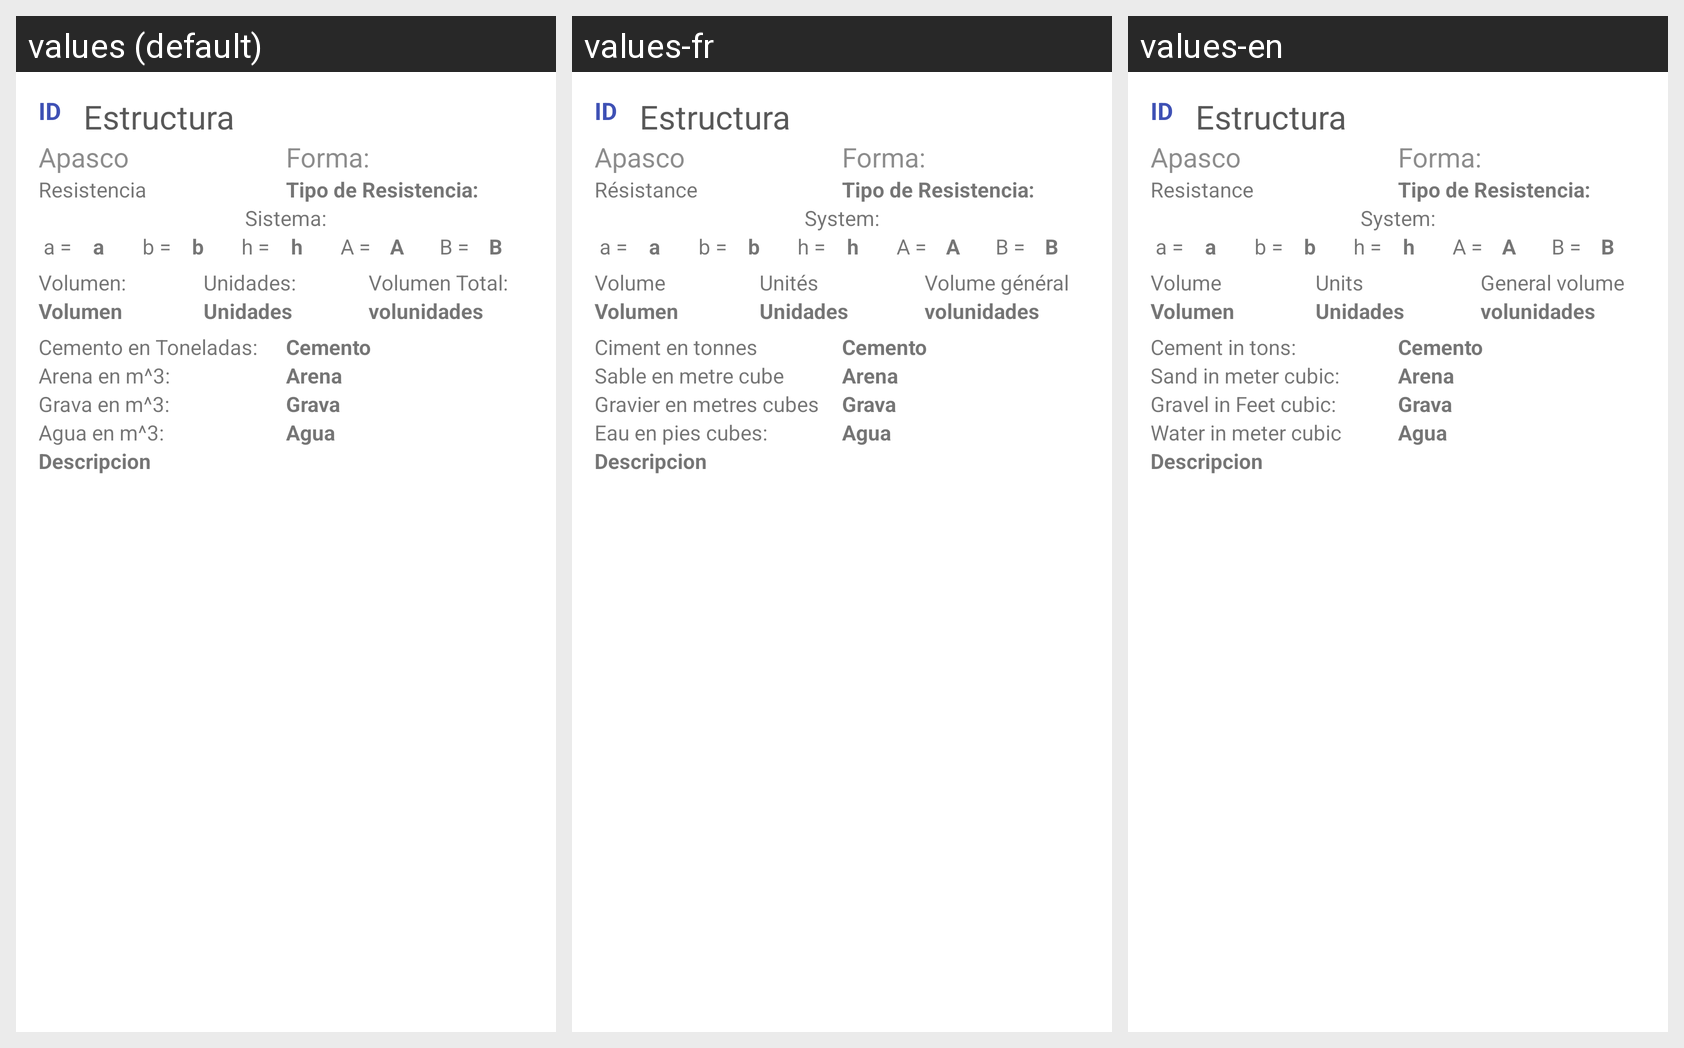

Strings drawn on this Android screen and how each of the app's shown locales translates them:
Android screen res/layout/resultado_item.xml rendered under 3 locales, left to right: values (default), values-fr, values-en. Device: Nexus 5 (rendered at 1080×1920; each locale shown at half size, 540×960, under a caption strip naming it); theme Theme.RicoPaRico.
Strings drawn on this screen, with the default value and each locale's value (text and hints the layout hard-codes, and strings that could not be matched under every locale, appear in the picture but are not listed):

txt_id
  values: ID
  values-fr: ID
  values-en: ID

txt_resistencia
  values: Resistencia
  values-fr: Résistance
  values-en: Resistance

txt_datos
  values: Sistema:
  values-fr: System:
  values-en: System:

txt_volumen
  values: Volumen:
  values-fr: Volume
  values-en: Volume

txt_unidades
  values: Unidades:
  values-fr: Unités
  values-en: Units

txt_volumentotal
  values: Volumen Total:
  values-fr: Volume général
  values-en: General volume

txt_cemento
  values: Cemento en Toneladas:
  values-fr: Ciment en tonnes
  values-en: Cement in tons:

txt_arena
  values: Arena en m^3:
  values-fr: Sable en metre cube
  values-en: Sand in meter cubic:

txt_grava
  values: Grava en m^3:
  values-fr: Gravier en metres cubes
  values-en: Gravel in Feet cubic:

txt_agua
  values: Agua en m^3:
  values-fr: Eau en pies cubes:
  values-en: Water in meter cubic
